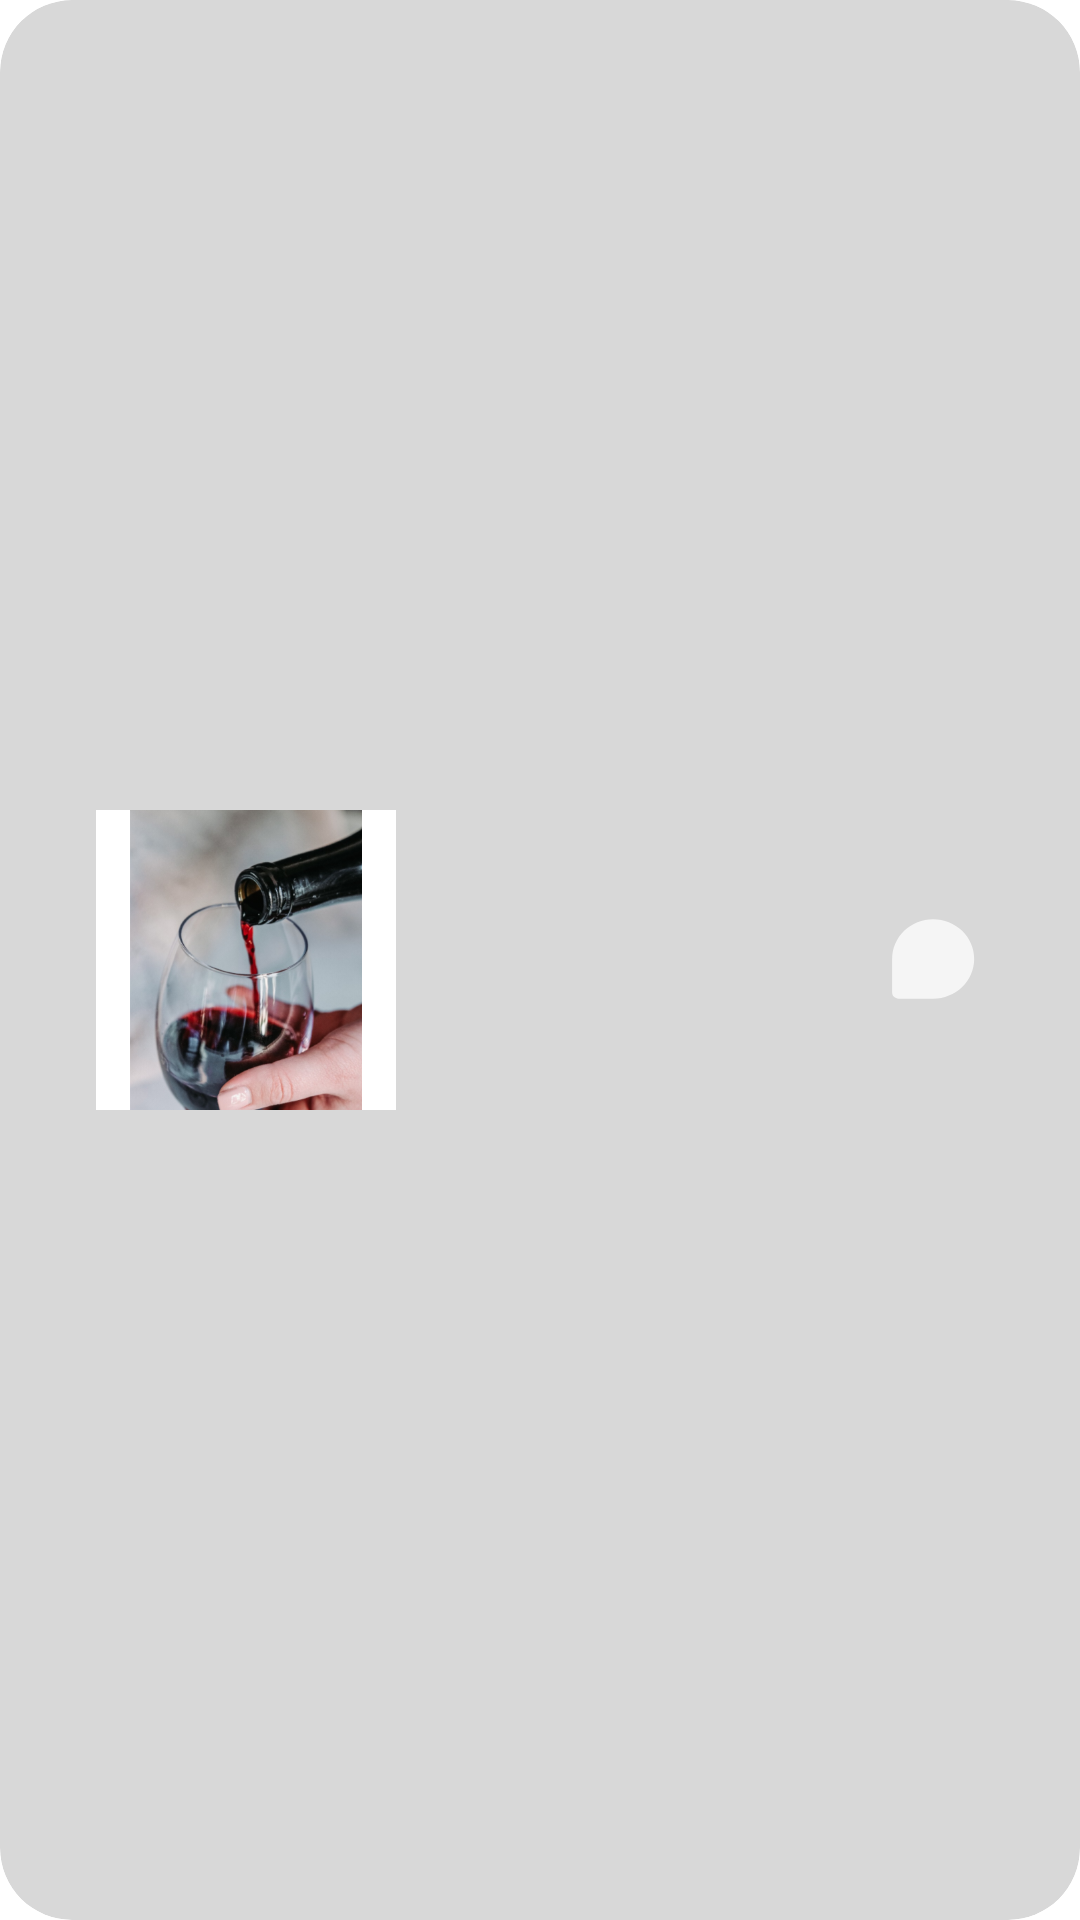

Layout XML and referenced resources for this Android screen:
<!-- AndroidManifest.xml: application theme Theme.RamenLab -->
<!-- res/layout/board_list_item.xml -->
<?xml version="1.0" encoding="utf-8"?>
<com.google.android.material.card.MaterialCardView xmlns:android="http://schemas.android.com/apk/res/android"
    xmlns:app="http://schemas.android.com/apk/res-auto"
    xmlns:tools="http://schemas.android.com/tools"
    android:layout_width="match_parent"
    android:layout_height="wrap_content"
    android:layout_margin="8dp"
    app:cardBackgroundColor="#D8D8D8"
    app:cardCornerRadius="24dp"
    app:cardElevation="0dp"
    app:contentPaddingBottom="12dp"
    app:contentPaddingLeft="32dp"
    app:contentPaddingRight="32dp"
    app:contentPaddingTop="12dp">

    <androidx.constraintlayout.widget.ConstraintLayout
        android:layout_width="match_parent"
        android:layout_height="match_parent">

        <ImageView
            android:id="@+id/imageView"
            android:layout_width="100dp"
            android:layout_height="100dp"
            android:background="#FFFFFF"
            app:layout_constraintBottom_toBottomOf="parent"
            app:layout_constraintStart_toStartOf="parent"
            app:layout_constraintTop_toTopOf="parent"
            app:srcCompat="@drawable/test_image" />

        <LinearLayout
            android:id="@+id/linearLayout2"
            android:layout_width="200dp"
            android:layout_height="wrap_content"
            android:layout_gravity="center_vertical"
            android:layout_marginStart="8dp"
            android:layout_weight="1"
            android:orientation="vertical"
            app:layout_constraintBottom_toBottomOf="parent"
            app:layout_constraintStart_toEndOf="@+id/imageView"
            app:layout_constraintTop_toTopOf="parent"
            app:layout_constraintVertical_bias="0.526">

            <TextView
                android:id="@+id/board_title"
                android:layout_width="match_parent"
                android:layout_height="wrap_content"
                android:layout_marginBottom="3dp"
                android:fontFamily="@font/spoqahansansneomedium"
                android:textColor="@color/black"
                android:textSize="16sp"
                tools:text="TITLE" />

            <TextView
                android:id="@+id/board_content"
                android:layout_width="match_parent"
                android:layout_height="wrap_content"
                android:textColor="@android:color/darker_gray"
                android:textSize="13sp"
                tools:ignore="TextContrastCheck"
                tools:text="content" />

        </LinearLayout>

        <TextView
            android:id="@+id/chat_count"
            android:layout_width="35dp"
            android:layout_height="35dp"
            android:layout_gravity="center"
            android:background="@drawable/ic_chatteardrop"
            android:gravity="center"
            android:textColor="@color/black"
            app:layout_constraintBottom_toBottomOf="parent"
            app:layout_constraintEnd_toEndOf="parent"
            app:layout_constraintTop_toTopOf="parent"
            tools:ignore="TextContrastCheck"
            tools:text="1" />

    </androidx.constraintlayout.widget.ConstraintLayout>
</com.google.android.material.card.MaterialCardView>
<!-- resources referenced by this layout -->
<resources>
  <color name="black">#000000</color>
  <!-- drawable ic_chatteardrop (drawable) -->
  <vector xmlns:android="http://schemas.android.com/apk/res/android"
      android:width="32dp"
      android:height="33dp"
      android:viewportWidth="32"
      android:viewportHeight="33">
    <path
        android:pathData="M16.5,3.5C13.187,3.507 10.011,4.826 7.668,7.168C5.326,9.511 4.007,12.687 4,16V26.538C4,27.058 4.207,27.557 4.575,27.925C4.943,28.293 5.442,28.5 5.963,28.5H16.5C19.815,28.5 22.995,27.183 25.339,24.839C27.683,22.495 29,19.315 29,16C29,12.685 27.683,9.505 25.339,7.161C22.995,4.817 19.815,3.5 16.5,3.5V3.5Z"
        android:fillColor="#F5F5F5"/>
  </vector>
  <!-- drawable test_image: png bitmap (drawable, 207226 bytes) -->
  <style name="Theme.RamenLab" parent="Theme.MaterialComponents.DayNight.NoActionBar">
          
          <item name="colorPrimary">#655D5D</item>
          <item name="colorPrimaryVariant">#000000</item>
          <item name="colorOnPrimary">@color/white</item>
          
          <item name="colorSecondary">#D8D8D8</item>
          <item name="colorSecondaryVariant">#D8D8D8</item>
          <item name="colorOnSecondary">@color/black</item>
          
          <item name="android:statusBarColor">?attr/colorOnPrimary</item>
          
      </style>
  <color name="white">#FFFFFF</color>
</resources>
